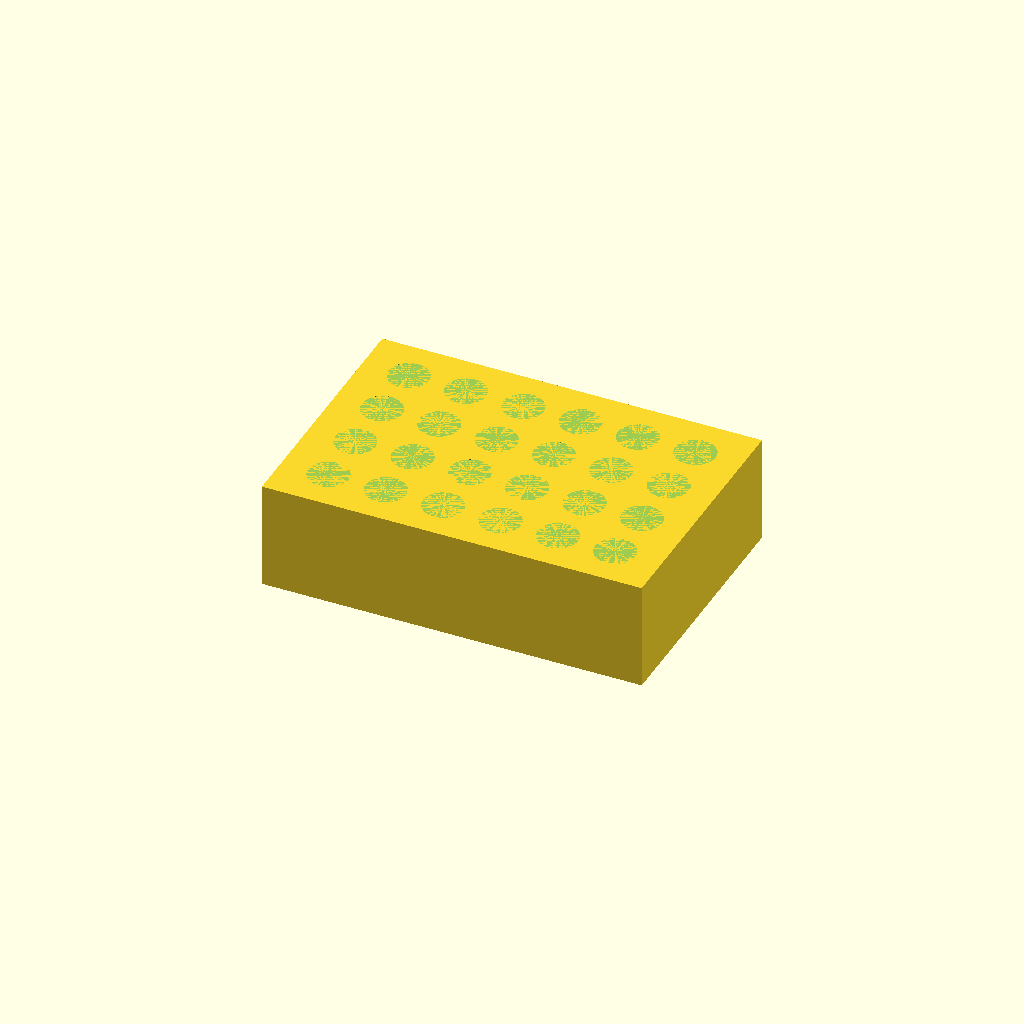
Cell 1 — every parameter at its default value.
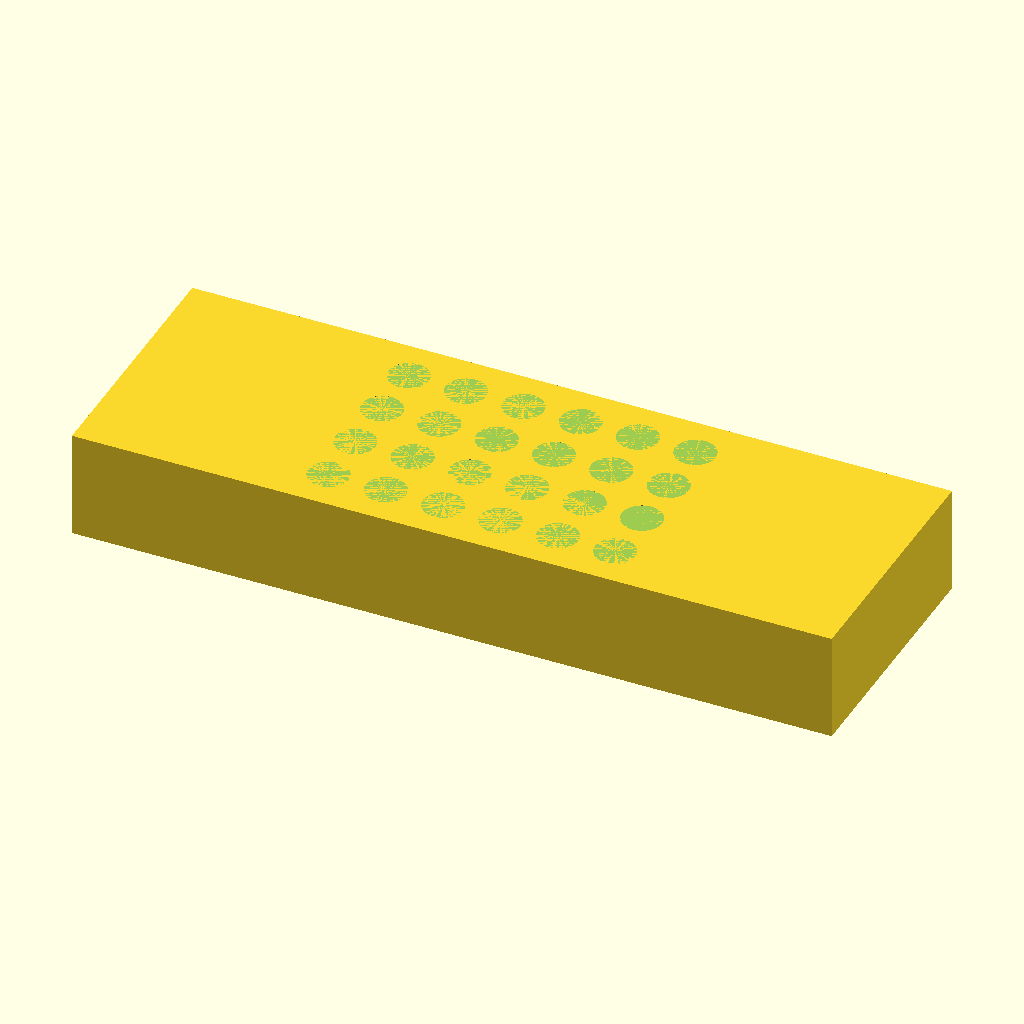
Cell 2: L = 212 (everything else at default).
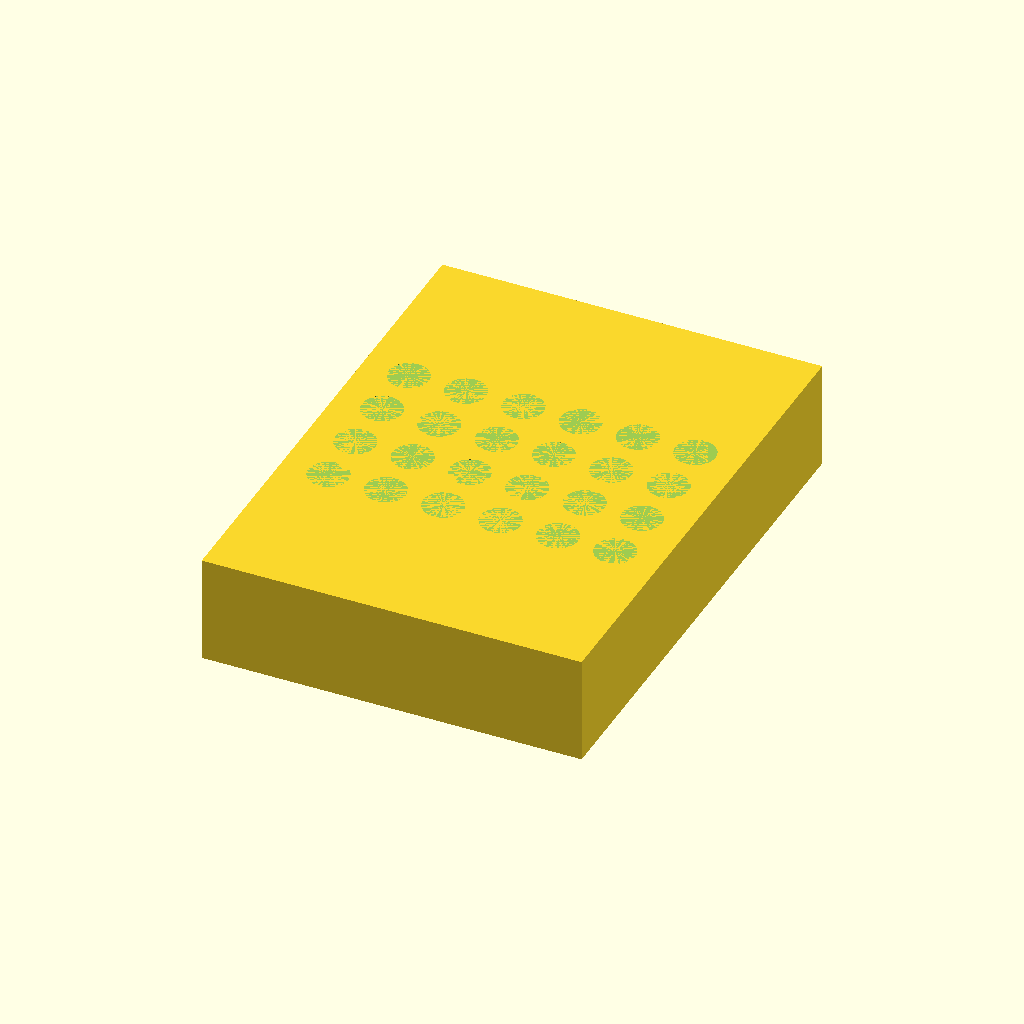
Cell 3 — W set to 144, the other parameters unchanged.
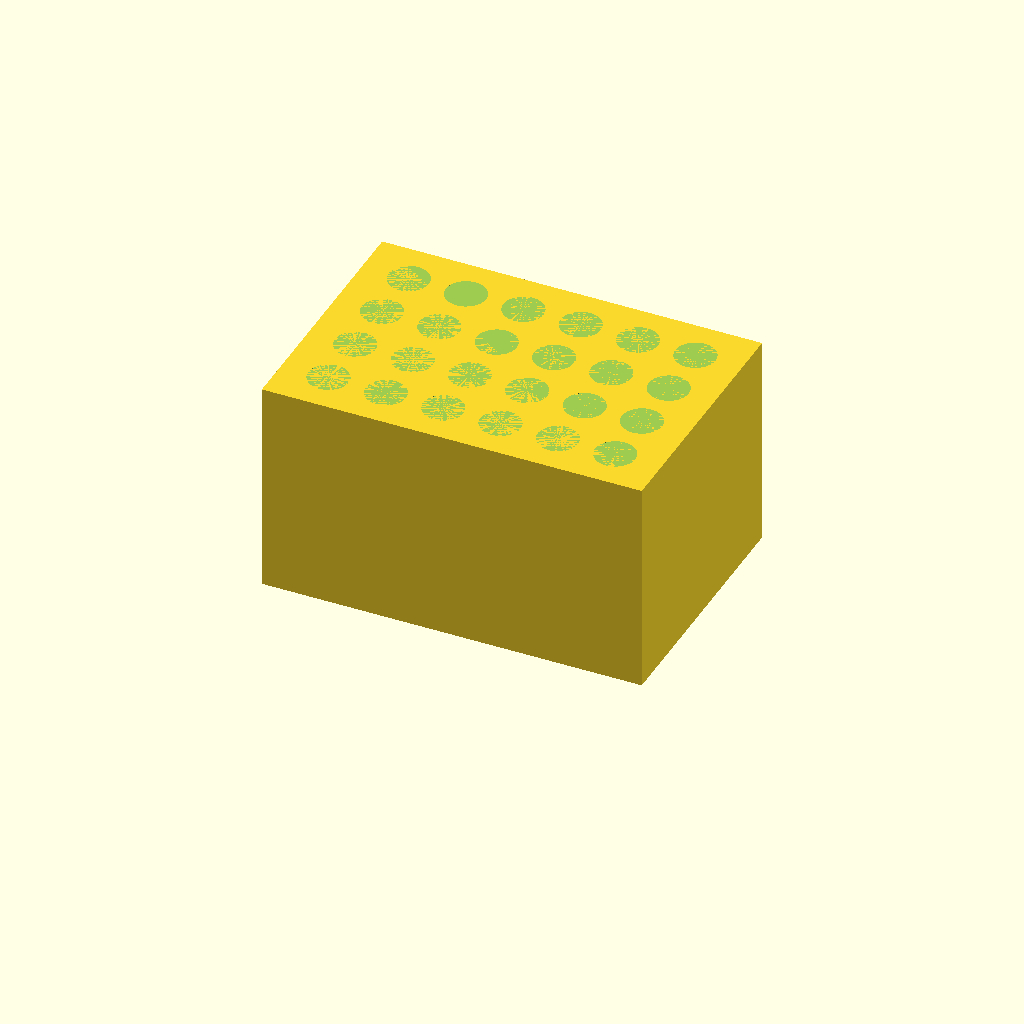
Cell 4 — H set to 60, the other parameters unchanged.
One fixed orthographic camera (rotation 55°, 0°, 25°; colour scheme Cornfield) for every cell.
The OpenSCAD source (bench/results/gpu-base-h4-g0/code/qwen3.5-9b/tube_rack_1p5ml_s6_checklist_a1.scad):
// Bench rack for 1.5 mL microcentrifuge tubes.
// Solid block with a grid of vertical holes.
// Orientation: Rests on XY plane at Z=0, builds upward.

// Block dimensions
L     = 106;   // Length (X)
W     = 72;    // Width (Y)
H     = 30;    // Height (Z)

// Grid configuration
n_rows = 4;    // Rows along Y
n_cols = 6;    // Columns along X
pitch_x = 16;  // Centre-to-centre spacing X
pitch_y = 16;  // Centre-to-centre spacing Y

// Hole dimensions
hole_d = 11.2; // Diameter
hole_depth = 25; // Depth from top

// Derived values
floor_thickness = H - hole_depth; // 5 mm
hole_radius = hole_d / 2;

// Calculate grid positions centred on the block
// Formula: (i - (n - 1) / 2) * pitch
// We generate two lists: one for X positions (columns) and one for Y positions (rows)
x_positions = [for (i = [0 : n_cols - 1]) (i - (n_cols - 1) / 2) * pitch_x];
y_positions = [for (i = [0 : n_rows - 1]) (i - (n_rows - 1) / 2) * pitch_y];

$fn = 64;

module tube_hole(x, y) {
    // Create a vertical hole: cylinder from top (Z=H) down to floor (Z=floor_thickness)
    // The cylinder is defined from its base up, so we translate it to start at Z=H
    translate([x, y, H]) cylinder(h = hole_depth, d = hole_d);
}

difference() {
    // Main solid block
    translate([-L / 2, -W / 2, 0]) cube([L, W, H]);
    
    // Cut out all holes
    for (x = x_positions) {
        for (y = y_positions) {
            tube_hole(x, y);
        }
    }
}
Customizer parameters (derived from the source; name, type, default, range or options):
L: number, default 106
W: number, default 72
H: number, default 30
n_rows: number, default 4
n_cols: number, default 6
pitch_x: number, default 16
pitch_y: number, default 16
hole_d: number, default 11.2
hole_depth: number, default 25
